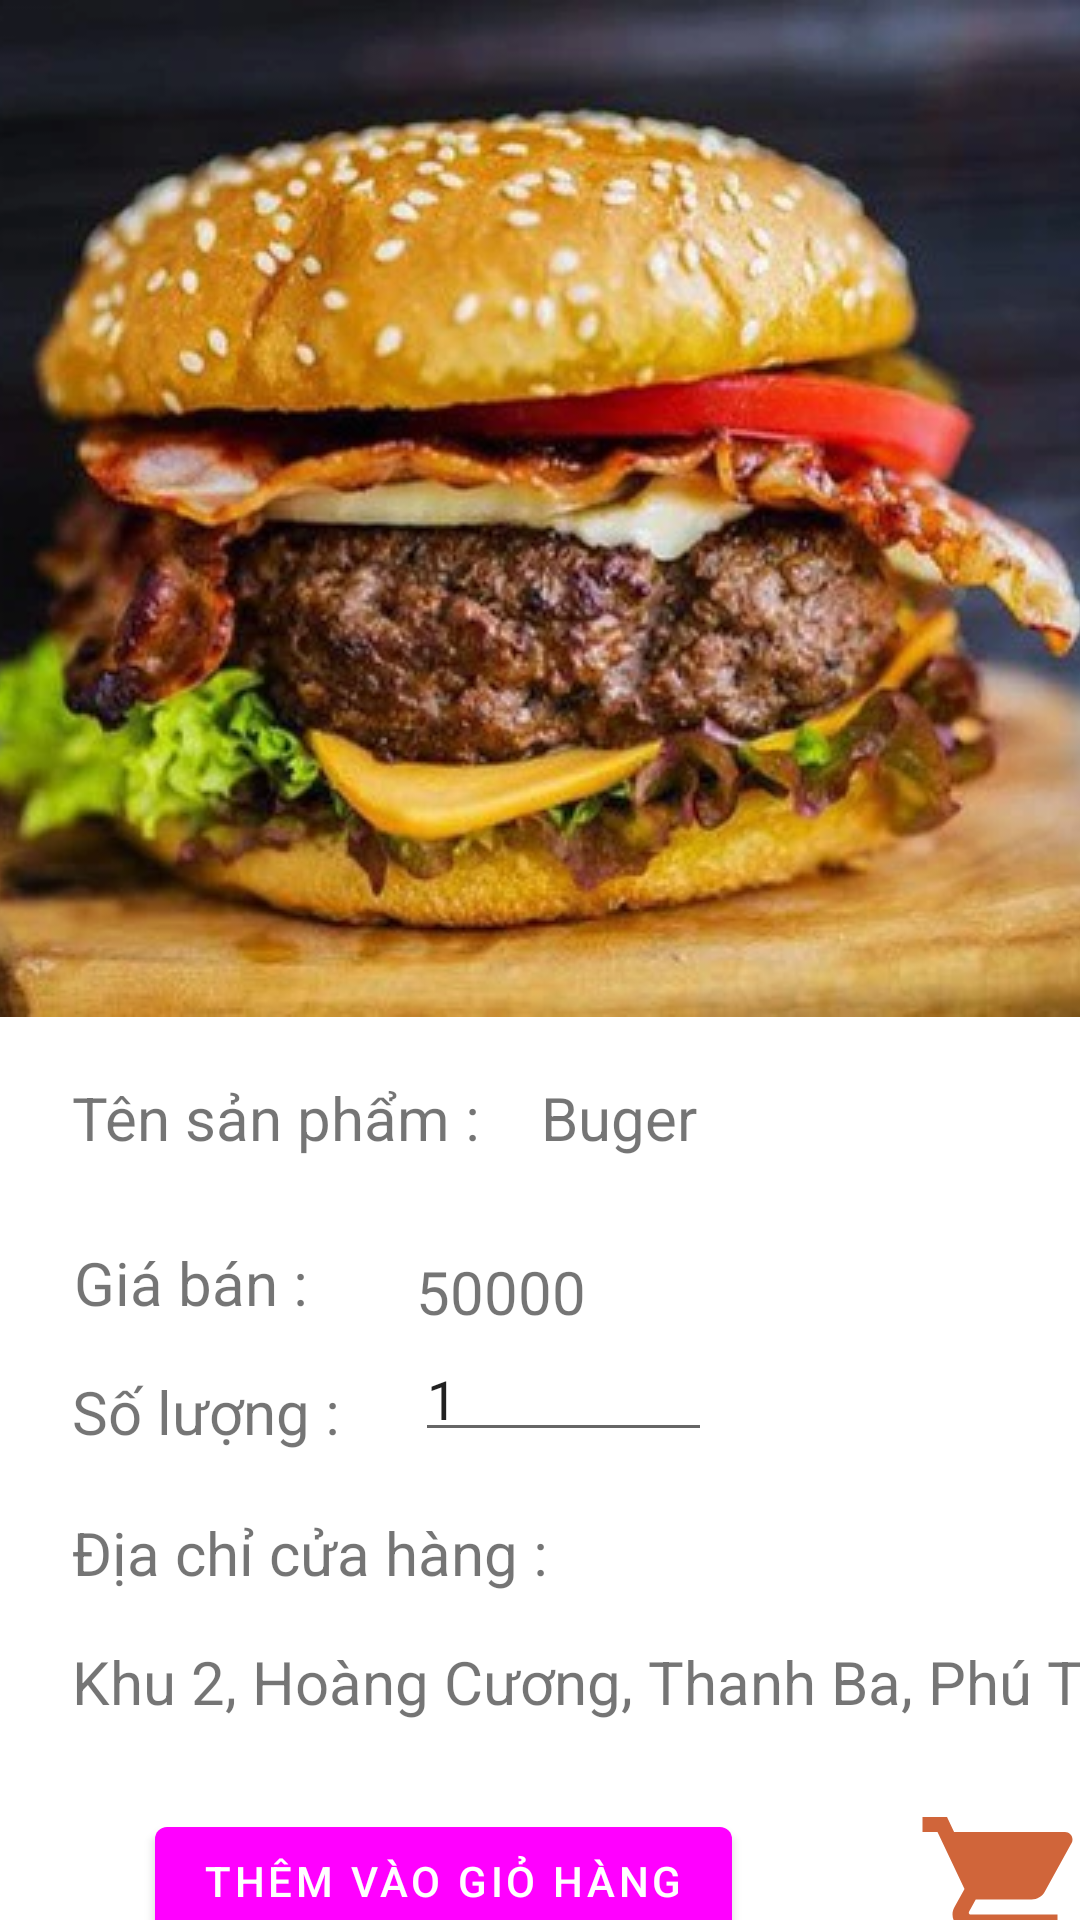

Here is an Android app screen rendered from its layout file. Give the layout XML and the strings, colors and styles it references.
<!-- AndroidManifest.xml: application theme Theme.BTL_FINAL_FoodOrderApp -->
<!-- res/layout/activity_fast_food_detail_buger.xml -->
<?xml version="1.0" encoding="utf-8"?>
<androidx.constraintlayout.widget.ConstraintLayout xmlns:android="http://schemas.android.com/apk/res/android"
    xmlns:app="http://schemas.android.com/apk/res-auto"
    xmlns:tools="http://schemas.android.com/tools"
    android:layout_width="match_parent"
    android:layout_height="match_parent"
    tools:context=".FastFoodDetail_Buger_Activity">

    <ImageView
        android:id="@+id/imageView2"
        android:layout_width="wrap_content"
        android:layout_height="wrap_content"
        android:scaleType="centerCrop"
        app:layout_constraintBottom_toBottomOf="parent"
        app:layout_constraintEnd_toEndOf="parent"
        app:layout_constraintHorizontal_bias="0.0"
        app:layout_constraintStart_toStartOf="parent"
        app:layout_constraintTop_toTopOf="parent"
        app:layout_constraintVertical_bias="0.0"
        app:srcCompat="@drawable/buger" />

    <TextView
        android:id="@+id/textView2"
        android:layout_width="wrap_content"
        android:layout_height="wrap_content"
        android:layout_marginStart="24dp"
        android:layout_marginTop="20dp"
        android:text="Tên sản phẩm :"
        android:textSize="20sp"
        app:layout_constraintStart_toStartOf="parent"
        app:layout_constraintTop_toBottomOf="@+id/imageView2" />

    <TextView
        android:id="@+id/tvnamedetal"
        android:layout_width="72dp"
        android:layout_height="38dp"
        android:layout_marginStart="20dp"
        android:layout_marginTop="20dp"
        android:text="Buger"
        android:textSize="20sp"
        app:layout_constraintStart_toEndOf="@+id/textView2"
        app:layout_constraintTop_toBottomOf="@+id/imageView2" />

    <TextView
        android:id="@+id/textView4"
        android:layout_width="wrap_content"
        android:layout_height="wrap_content"
        android:layout_marginTop="28dp"
        android:layout_marginEnd="80dp"
        android:text="Giá bán :"
        android:textSize="20sp"
        app:layout_constraintEnd_toEndOf="@+id/textView6"
        app:layout_constraintTop_toBottomOf="@+id/textView2" />

    <TextView
        android:id="@+id/tvpricedetail"
        android:layout_width="wrap_content"
        android:layout_height="wrap_content"
        android:layout_marginStart="36dp"
        android:layout_marginBottom="60dp"
        android:text="50000"
        android:textSize="20sp"
        app:layout_constraintBottom_toTopOf="@+id/textView6"
        app:layout_constraintStart_toEndOf="@+id/textView4" />

    <TextView
        android:id="@+id/textView6"
        android:layout_width="wrap_content"
        android:layout_height="wrap_content"
        android:layout_marginStart="24dp"
        android:layout_marginTop="20dp"
        android:text="Địa chỉ cửa hàng :"
        android:textSize="20sp"
        app:layout_constraintStart_toStartOf="parent"
        app:layout_constraintTop_toBottomOf="@+id/textView16" />

    <TextView
        android:id="@+id/textView7"
        android:layout_width="361dp"
        android:layout_height="35dp"
        android:layout_marginStart="24dp"
        android:layout_marginTop="16dp"
        android:text="Khu 2, Hoàng Cương, Thanh Ba, Phú Thọ"
        android:textSize="20sp"
        app:layout_constraintStart_toStartOf="parent"
        app:layout_constraintTop_toBottomOf="@+id/textView6" />

    <Button
        android:id="@+id/buttonInsertCart"
        android:layout_width="wrap_content"
        android:layout_height="wrap_content"
        android:layout_marginTop="72dp"
        android:text="Thêm vào giỏ hàng"
        app:layout_constraintBottom_toBottomOf="parent"
        app:layout_constraintEnd_toEndOf="@+id/textView7"
        app:layout_constraintHorizontal_bias="0.165"
        app:layout_constraintStart_toStartOf="@+id/textView7"
        app:layout_constraintTop_toBottomOf="@+id/textView6"
        app:layout_constraintVertical_bias="0.0" />

    <ImageButton
        android:id="@+id/imgcart_fastfood"
        android:layout_width="60dp"
        android:layout_height="60dp"

        android:layout_marginStart="61dp"
        android:layout_marginTop="28dp"
        android:background="#FFFFFF"
        android:contentDescription="Giỏ hàng"
        android:scaleType="fitCenter"
        app:layout_constraintBottom_toBottomOf="@+id/buttonInsertCart"
        app:layout_constraintEnd_toEndOf="parent"
        app:layout_constraintHorizontal_bias="0.0"
        app:layout_constraintStart_toEndOf="@+id/buttonInsertCart"
        app:layout_constraintTop_toBottomOf="@+id/textView7"
        app:srcCompat="@drawable/baseline_shopping_cart_24" />

    <TextView
        android:id="@+id/textView16"
        android:layout_width="wrap_content"
        android:layout_height="wrap_content"
        android:layout_marginStart="24dp"
        android:layout_marginTop="16dp"
        android:text="Số lượng : "
        android:textSize="20sp"
        app:layout_constraintStart_toStartOf="parent"
        app:layout_constraintTop_toBottomOf="@+id/textView4" />

    <EditText
        android:id="@+id/ednumberdetail"
        android:layout_width="99dp"
        android:layout_height="40dp"
        android:layout_marginStart="20dp"
        android:ems="10"
        android:inputType="textPersonName"
        android:text="1"
        app:layout_constraintStart_toEndOf="@+id/textView16"
        app:layout_constraintTop_toBottomOf="@+id/tvpricedetail" />

</androidx.constraintlayout.widget.ConstraintLayout>
<!-- resources referenced by this layout -->
<resources>
  <!-- drawable baseline_shopping_cart_24 (drawable) -->
  <vector android:height="24dp" android:tint="#D0653A"
      android:viewportHeight="24" android:viewportWidth="24"
      android:width="24dp" xmlns:android="http://schemas.android.com/apk/res/android">
      <path android:fillColor="@android:color/white" android:pathData="M7,18c-1.1,0 -1.99,0.9 -1.99,2S5.9,22 7,22s2,-0.9 2,-2 -0.9,-2 -2,-2zM1,2v2h2l3.6,7.59 -1.35,2.45c-0.16,0.28 -0.25,0.61 -0.25,0.96 0,1.1 0.9,2 2,2h12v-2L7.42,15c-0.14,0 -0.25,-0.11 -0.25,-0.25l0.03,-0.12 0.9,-1.63h7.45c0.75,0 1.41,-0.41 1.75,-1.03l3.58,-6.49c0.08,-0.14 0.12,-0.31 0.12,-0.48 0,-0.55 -0.45,-1 -1,-1L5.21,4l-0.94,-2L1,2zM17,18c-1.1,0 -1.99,0.9 -1.99,2s0.89,2 1.99,2 2,-0.9 2,-2 -0.9,-2 -2,-2z"/>
  </vector>
  <!-- drawable buger: jpg bitmap (drawable, 50130 bytes) -->
  <style name="Theme.BTL_FINAL_FoodOrderApp" parent="Theme.MaterialComponents.DayNight.NoActionBar">
          
          <item name="colorPrimary">@color/lavender</item>
          <item name="colorPrimaryVariant">@color/lavender</item>
          <item name="colorOnPrimary">@color/white</item>
          
          <item name="colorSecondary">@color/teal_200</item>
          <item name="colorSecondaryVariant">@color/teal_700</item>
          <item name="colorOnSecondary">@color/black</item>
          
          <item name="android:statusBarColor">?attr/colorPrimaryVariant</item>
          
      </style>
  <!-- not gathered from this repository: default colours our renderer supplied (Android Studio template values) -->
  <color name="teal_200">#FF03DAC5</color>
  <color name="teal_700">#FF018786</color>
  <color name="black">#FF000000</color>
  <color name="white">#FFFFFFFF</color>
</resources>
